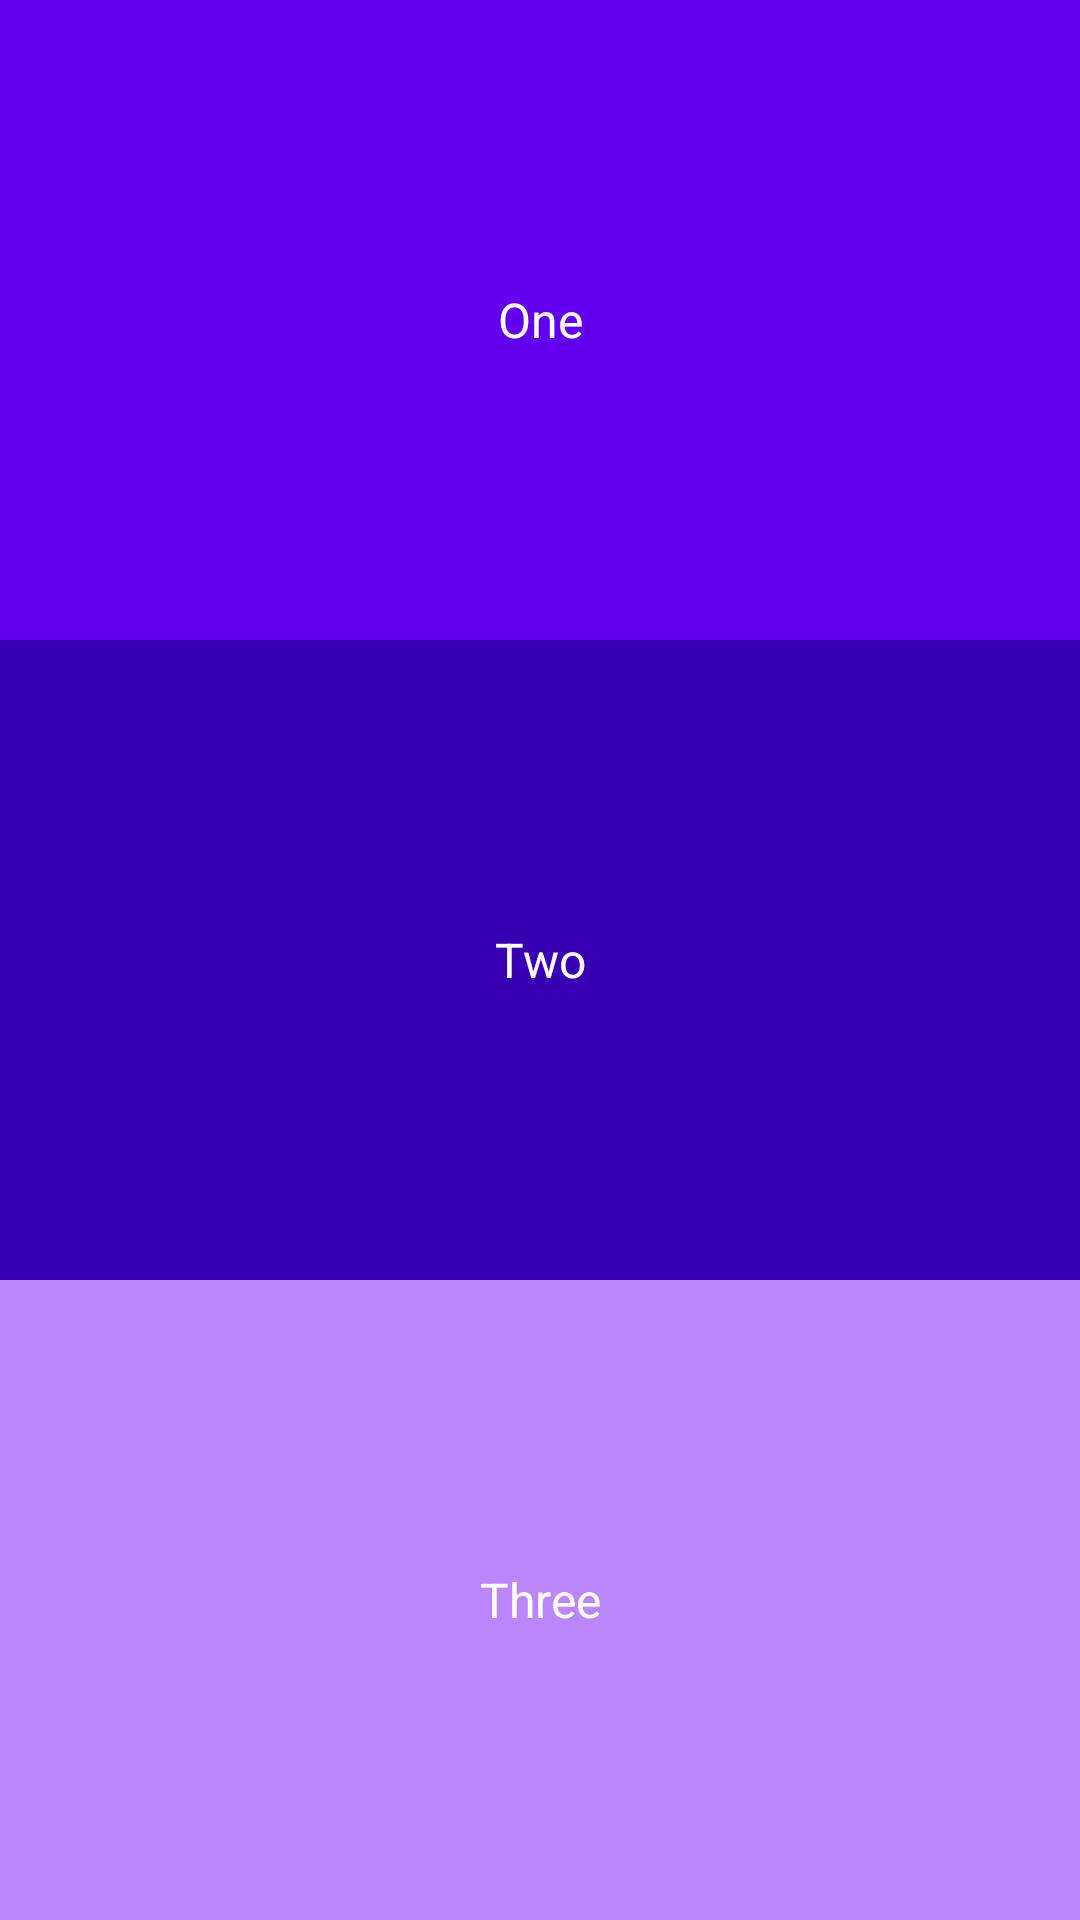

Android layout source for this screen:
<!-- AndroidManifest.xml: activity theme cleanTheme -->
<!-- res/layout/activity_main.xml -->
<?xml version="1.0" encoding="utf-8"?>
<LinearLayout xmlns:android="http://schemas.android.com/apk/res/android"
    android:id="@+id/llParent"
    android:layout_width="match_parent"
    android:layout_height="match_parent"
    android:background="@color/white"
    android:orientation="vertical"
    android:weightSum="3">


    <TextView
        android:id="@+id/tvOne"
        android:layout_width="match_parent"
        android:layout_height="0dp"
        android:layout_weight="1"
        android:background="@color/purple_500"
        android:gravity="center"
        android:text="One"
        android:foreground="?android:selectableItemBackground"
        android:textColor="@color/white"
        android:textSize="16sp" />


    <TextView
        android:id="@+id/tvTwo"
        android:layout_width="match_parent"
        android:layout_height="0dp"
        android:layout_weight="1"
        android:background="@color/purple_700"
        android:gravity="center"
        android:text="Two"
        android:foreground="?android:selectableItemBackground"
        android:textColor="@color/white"
        android:textSize="16sp" />


    <TextView
        android:id="@+id/tvThree"
        android:layout_width="match_parent"
        android:layout_height="0dp"
        android:layout_weight="1"
        android:background="@color/purple_200"
        android:gravity="center"
        android:text="Three"
        android:foreground="?android:selectableItemBackground"
        android:textColor="@color/white"
        android:textSize="16sp" />


</LinearLayout>
<!-- resources referenced by this layout -->
<resources>
  <color name="purple_200">#FFBB86FC</color>
  <color name="purple_500">#FF6200EE</color>
  <color name="purple_700">#FF3700B3</color>
  <color name="white">#FFFFFFFF</color>
  <style name="cleanTheme" parent="Theme.MaterialComponents.DayNight.DarkActionBar">
          <item name="colorPrimary">@color/black</item>
          <item name="colorPrimaryVariant">@color/black</item>
          <item name="android:statusBarColor">@color/lightBlackColor</item>
      </style>
  <color name="black">#FF000000</color>
  <color name="lightBlackColor">#454545</color>
</resources>
